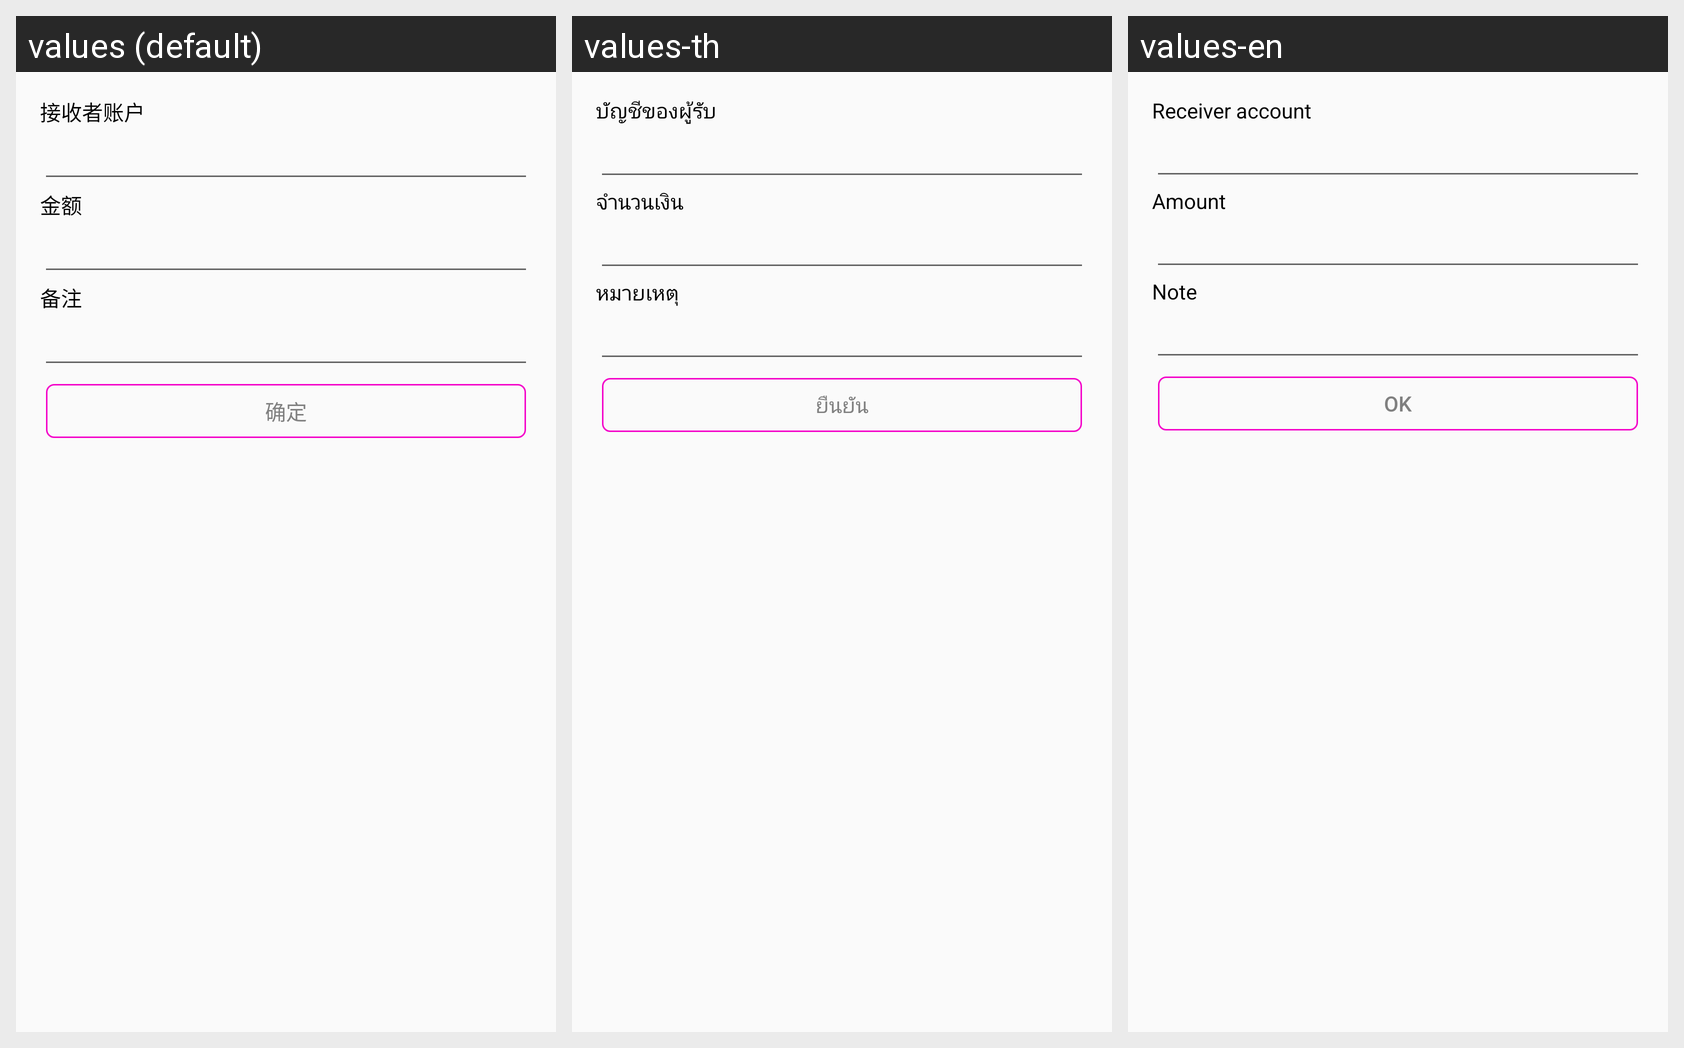

Strings drawn on this Android screen and how each of the app's shown locales translates them:
Android screen res/layout/activity_transfer.xml rendered under 3 locales, left to right: values (default), values-th, values-en. Device: Nexus 5 (rendered at 1080×1920; each locale shown at half size, 540×960, under a caption strip naming it); theme AppTheme.
Strings drawn on this screen, with the default value and each locale's value (text and hints the layout hard-codes, and strings that could not be matched under every locale, appear in the picture but are not listed):

receiver_account
  values: 接收者账户
  values-th: บัญชีของผู้รับ
  values-en: Receiver account

amount
  values: 金额
  values-th: จำนวนเงิน
  values-en: Amount

note
  values: 备注
  values-th: หมายเหตุ
  values-en: Note

action_ok
  values: 确定
  values-th: ยืนยัน
  values-en: OK
